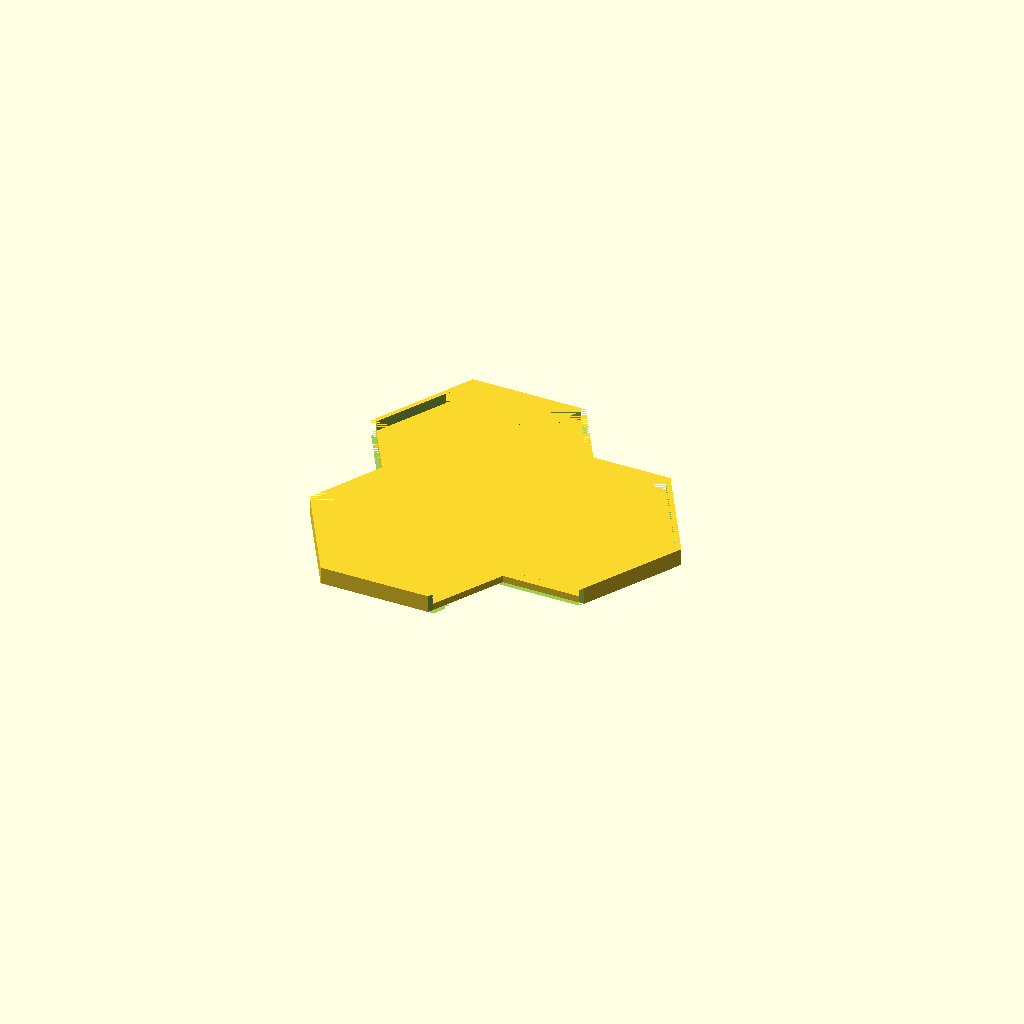
Cell 1: the model at its default parameters.
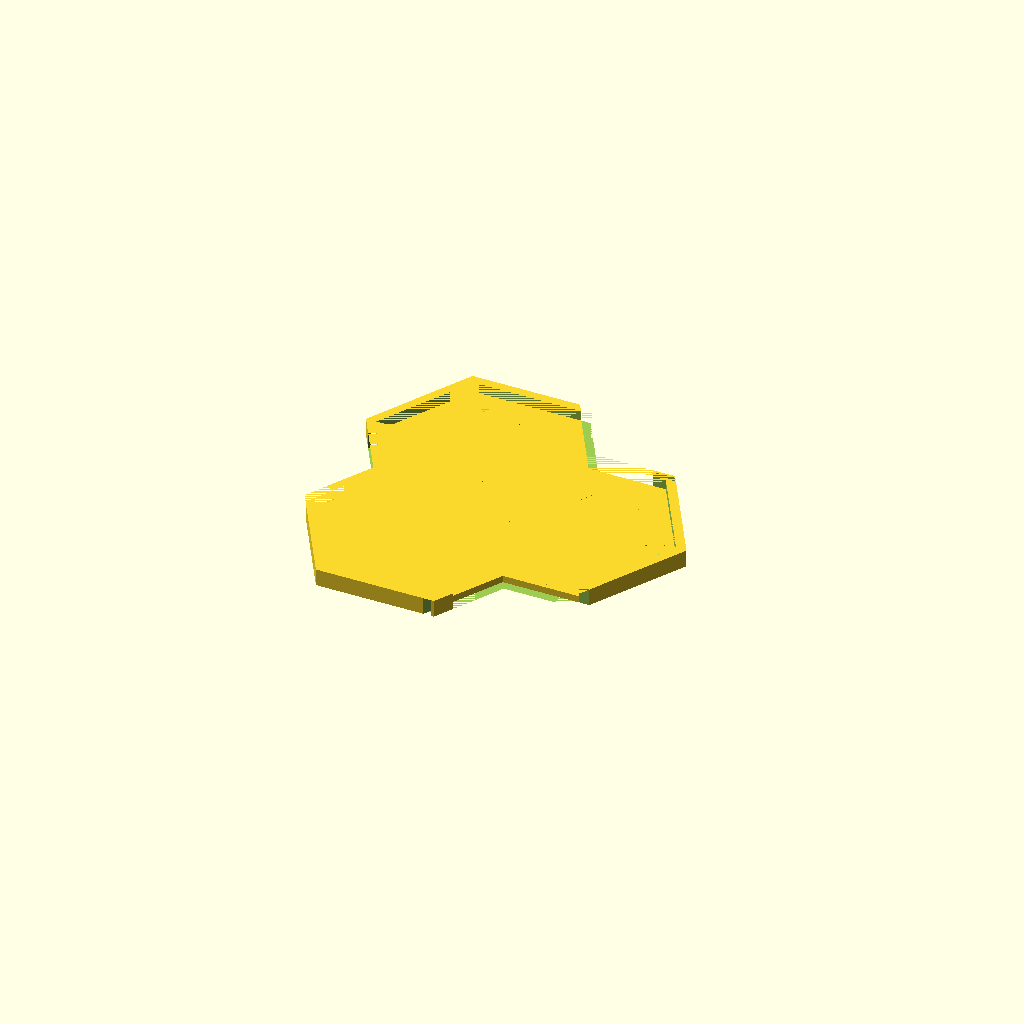
Cell 2: outerHexDiameterPadding = 6 (everything else at default).
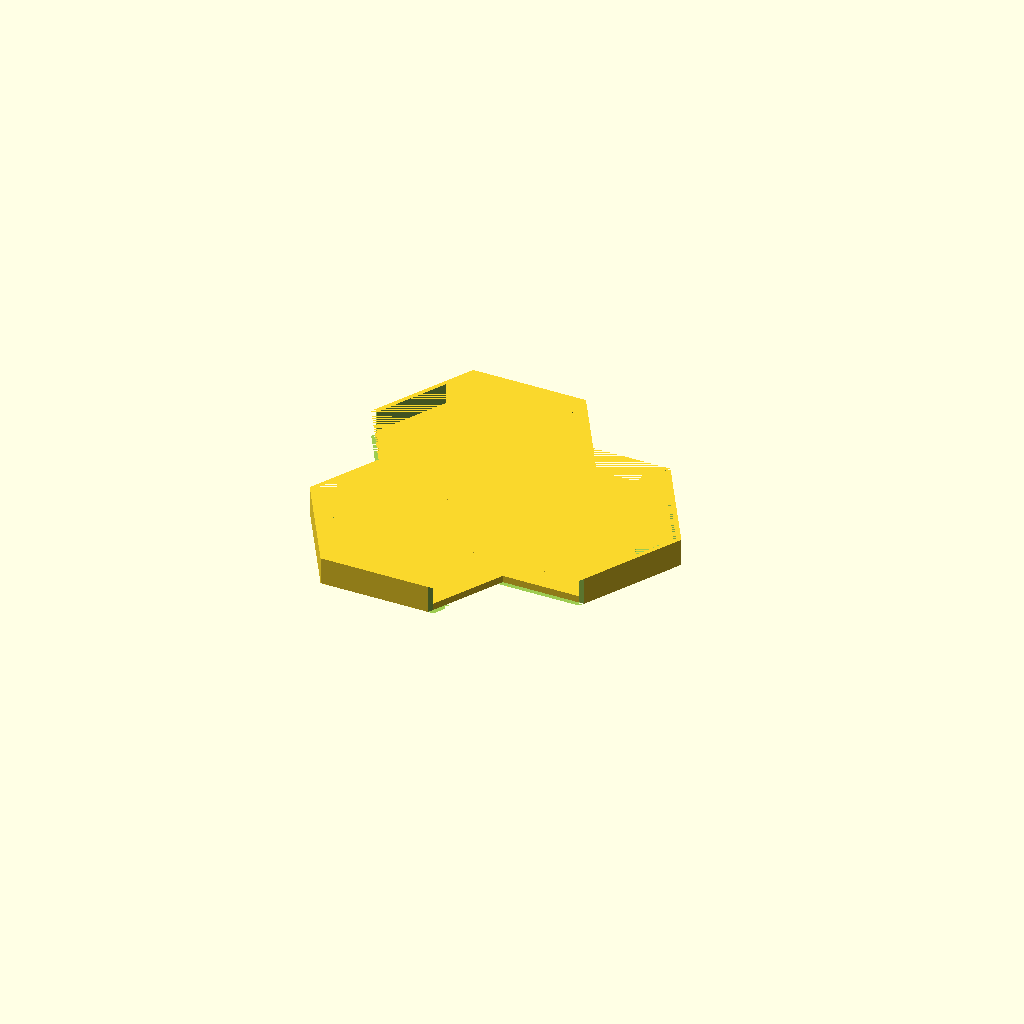
Cell 3: hexPileHeight = 6 (everything else at default).
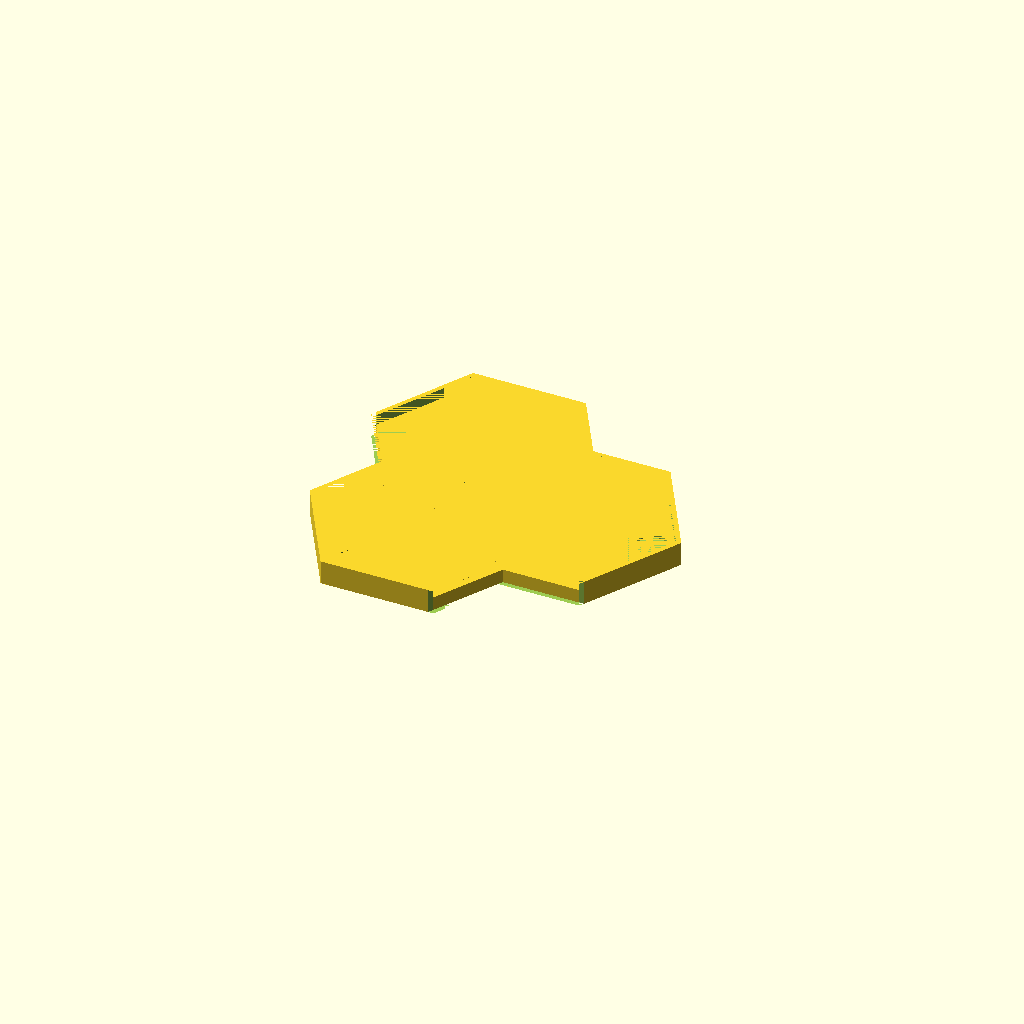
Cell 4 — floorThickness set to 4, the other parameters unchanged.
One fixed orthographic camera (rotation 55°, 0°, 25°; colour scheme Cornfield) for every cell.
Source of the model, TripleHexBracketLid.scad:
magnetDiameter = 9;
magnetHeight = .9;

hexDiameter = 44.5 + 17 + 1;
outerHexDiameterPadding = 3;
hexPileHeight = 3;
floorThickness = 2;
rimHeight = 3;

Hex();
translate([33.299,19.4,0])
    rotate([0,0,120])
        Hex();
rotate([0,0,240])
    translate([-33.299,-19.4,0])
        Hex();
        
module Hex()
{
    rotate([0,0,60])
    {
        union()
        {
            difference()
            {
                
                cylinder(h=hexPileHeight + floorThickness, d=hexDiameter + outerHexDiameterPadding, $fn=6);
                translate([0, 0, floorThickness])
                    cylinder(h=hexPileHeight, d=hexDiameter, $fn=6);
                translate([-11,-30, 0])
                    cube([hexDiameter + outerHexDiameterPadding, hexDiameter + outerHexDiameterPadding, hexPileHeight + floorThickness]);
                translate([-20, -29, 0])
                    cube([10, 2, hexPileHeight + floorThickness]);
                      translate([-20, 27, 0])
                    cube([10, 10, hexPileHeight + floorThickness]);
                  translate([-(hexDiameter + outerHexDiameterPadding)/2 + 8.5,0, floorThickness - magnetHeight])
                    cylinder(h=magnetHeight, d=magnetDiameter);
            }
      
            difference()
            {
                translate([0, 0, 0])
                    cylinder(h=floorThickness, d=hexDiameter, $fn=6);
                translate([-(hexDiameter + outerHexDiameterPadding)/2 + 8.5,0, floorThickness - magnetHeight])
                    cylinder(h=magnetHeight, d=magnetDiameter);
            }
          
        }
        
    }
}
Customizer parameters (derived from the source; name, type, default, range or options):
magnetDiameter: number, default 9
magnetHeight: number, default 0.9
outerHexDiameterPadding: number, default 3
hexPileHeight: number, default 3
floorThickness: number, default 2
rimHeight: number, default 3
